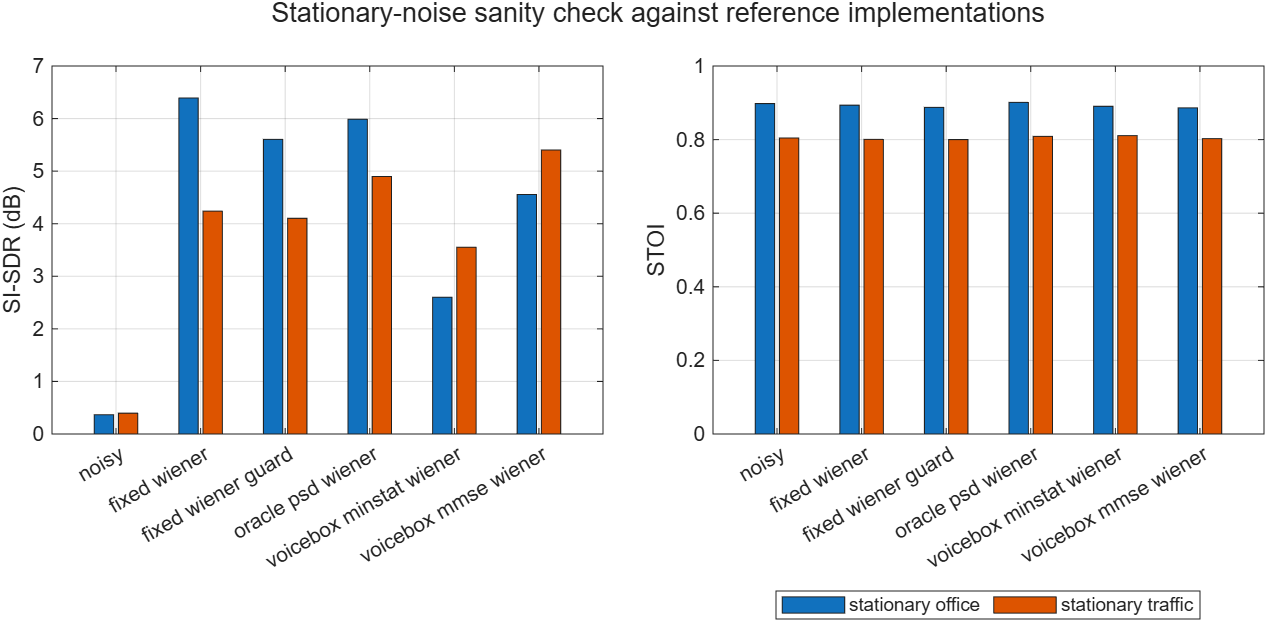

The data file committed next to this chart (first rows):
case_id, condition, system, si_sdr_db, stoi, runtime_s
development_1_stationary_office, stationary_office, noisy, 0.9003, 0.9094, 0.001315
development_1_stationary_office, stationary_office, fixed_wiener, 9.321, 0.888, 0.1977
development_1_stationary_office, stationary_office, fixed_wiener_guard, 8.373, 0.8818, 0.144
development_1_stationary_office, stationary_office, oracle_psd_wiener, 7.379, 0.9094, 0.07707
development_1_stationary_office, stationary_office, voicebox_minstat_wiener, 3.042, 0.9064, 0.1489
development_1_stationary_office, stationary_office, voicebox_mmse_wiener, 5.294, 0.9035, 0.05038
development_1_stationary_traffic, stationary_traffic, noisy, 0.1769, 0.8568, 0.0001851
development_1_stationary_traffic, stationary_traffic, fixed_wiener, 3.486, 0.8482, 0.1012
development_1_stationary_traffic, stationary_traffic, fixed_wiener_guard, 3.093, 0.8447, 0.1086
development_1_stationary_traffic, stationary_traffic, oracle_psd_wiener, 4.652, 0.8649, 0.04038
development_1_stationary_traffic, stationary_traffic, voicebox_minstat_wiener, 2.807, 0.8677, 0.08573
development_1_stationary_traffic, stationary_traffic, voicebox_mmse_wiener, 5.241, 0.8655, 0.05187
development_2_stationary_office, stationary_office, noisy, 0.3094, 0.8864, 6.89e-05
development_2_stationary_office, stationary_office, fixed_wiener, 6.307, 0.8888, 0.1043
development_2_stationary_office, stationary_office, fixed_wiener_guard, 5.673, 0.884, 0.09566
development_2_stationary_office, stationary_office, oracle_psd_wiener, 6.047, 0.8876, 0.03554
development_2_stationary_office, stationary_office, voicebox_minstat_wiener, 2.88, 0.8712, 0.08293
development_2_stationary_office, stationary_office, voicebox_mmse_wiener, 5.432, 0.861, 0.04418
development_2_stationary_traffic, stationary_traffic, noisy, 0.7078, 0.7967, 6.04e-05
development_2_stationary_traffic, stationary_traffic, fixed_wiener, 5.419, 0.7961, 0.06939
development_2_stationary_traffic, stationary_traffic, fixed_wiener_guard, 5.276, 0.7944, 0.09419
development_2_stationary_traffic, stationary_traffic, oracle_psd_wiener, 5.347, 0.799, 0.03607
development_2_stationary_traffic, stationary_traffic, voicebox_minstat_wiener, 4.679, 0.8013, 0.06031
development_2_stationary_traffic, stationary_traffic, voicebox_mmse_wiener, 5.977, 0.7878, 0.04264
development_3_stationary_office, stationary_office, noisy, 0.1538, 0.9124, 0.0001909
development_3_stationary_office, stationary_office, fixed_wiener, 5.16, 0.911, 0.07126
development_3_stationary_office, stationary_office, fixed_wiener_guard, 4.463, 0.9075, 0.09798
development_3_stationary_office, stationary_office, oracle_psd_wiener, 5.789, 0.9171, 0.04075
development_3_stationary_office, stationary_office, voicebox_minstat_wiener, 2.663, 0.913, 0.06366
development_3_stationary_office, stationary_office, voicebox_mmse_wiener, 4.519, 0.9102, 0.05
development_3_stationary_traffic, stationary_traffic, noisy, 0.806, 0.8468, 0.0001248
development_3_stationary_traffic, stationary_traffic, fixed_wiener, 6.659, 0.8459, 0.07006
development_3_stationary_traffic, stationary_traffic, fixed_wiener_guard, 6.657, 0.8459, 0.09199
development_3_stationary_traffic, stationary_traffic, oracle_psd_wiener, 5.578, 0.852, 0.03456
development_3_stationary_traffic, stationary_traffic, voicebox_minstat_wiener, 4.544, 0.8491, 0.06285
development_3_stationary_traffic, stationary_traffic, voicebox_mmse_wiener, 6.585, 0.8397, 0.04011
development_4_stationary_office, stationary_office, noisy, 0.241, 0.8944, 4.2e-05
development_4_stationary_office, stationary_office, fixed_wiener, 5.602, 0.8946, 0.06868
development_4_stationary_office, stationary_office, fixed_wiener_guard, 4.769, 0.8857, 0.09038
development_4_stationary_office, stationary_office, oracle_psd_wiener, 5.609, 0.9028, 0.03789
development_4_stationary_office, stationary_office, voicebox_minstat_wiener, 2.543, 0.8977, 0.06435
development_4_stationary_office, stationary_office, voicebox_mmse_wiener, 4.208, 0.8912, 0.04881
development_4_stationary_traffic, stationary_traffic, noisy, 0.2364, 0.7633, 4.28e-05
development_4_stationary_traffic, stationary_traffic, fixed_wiener, 4.119, 0.7639, 0.07148
development_4_stationary_traffic, stationary_traffic, fixed_wiener_guard, 4.246, 0.7689, 0.09401
development_4_stationary_traffic, stationary_traffic, oracle_psd_wiener, 4.96, 0.7639, 0.03657
development_4_stationary_traffic, stationary_traffic, voicebox_minstat_wiener, 3.172, 0.7714, 0.05598
development_4_stationary_traffic, stationary_traffic, voicebox_mmse_wiener, 4.824, 0.7526, 0.0443
development_5_stationary_office, stationary_office, noisy, 0.3322, 0.9189, 4.11e-05
development_5_stationary_office, stationary_office, fixed_wiener, 7.384, 0.9122, 0.06966
development_5_stationary_office, stationary_office, fixed_wiener_guard, 6.28, 0.9027, 0.1005
development_5_stationary_office, stationary_office, oracle_psd_wiener, 6.065, 0.9217, 0.0352
development_5_stationary_office, stationary_office, voicebox_minstat_wiener, 2.645, 0.9071, 0.06077
development_5_stationary_office, stationary_office, voicebox_mmse_wiener, 4.05, 0.9112, 0.04137
development_5_stationary_traffic, stationary_traffic, noisy, 0.2529, 0.8193, 4.26e-05
development_5_stationary_traffic, stationary_traffic, fixed_wiener, 3.584, 0.8097, 0.06983
development_5_stationary_traffic, stationary_traffic, fixed_wiener_guard, 3.355, 0.8086, 0.09304
development_5_stationary_traffic, stationary_traffic, oracle_psd_wiener, 4.857, 0.8259, 0.03582
development_5_stationary_traffic, stationary_traffic, voicebox_minstat_wiener, 3.254, 0.8292, 0.05586
development_5_stationary_traffic, stationary_traffic, voicebox_mmse_wiener, 4.639, 0.827, 0.04112
... 12 more rows
